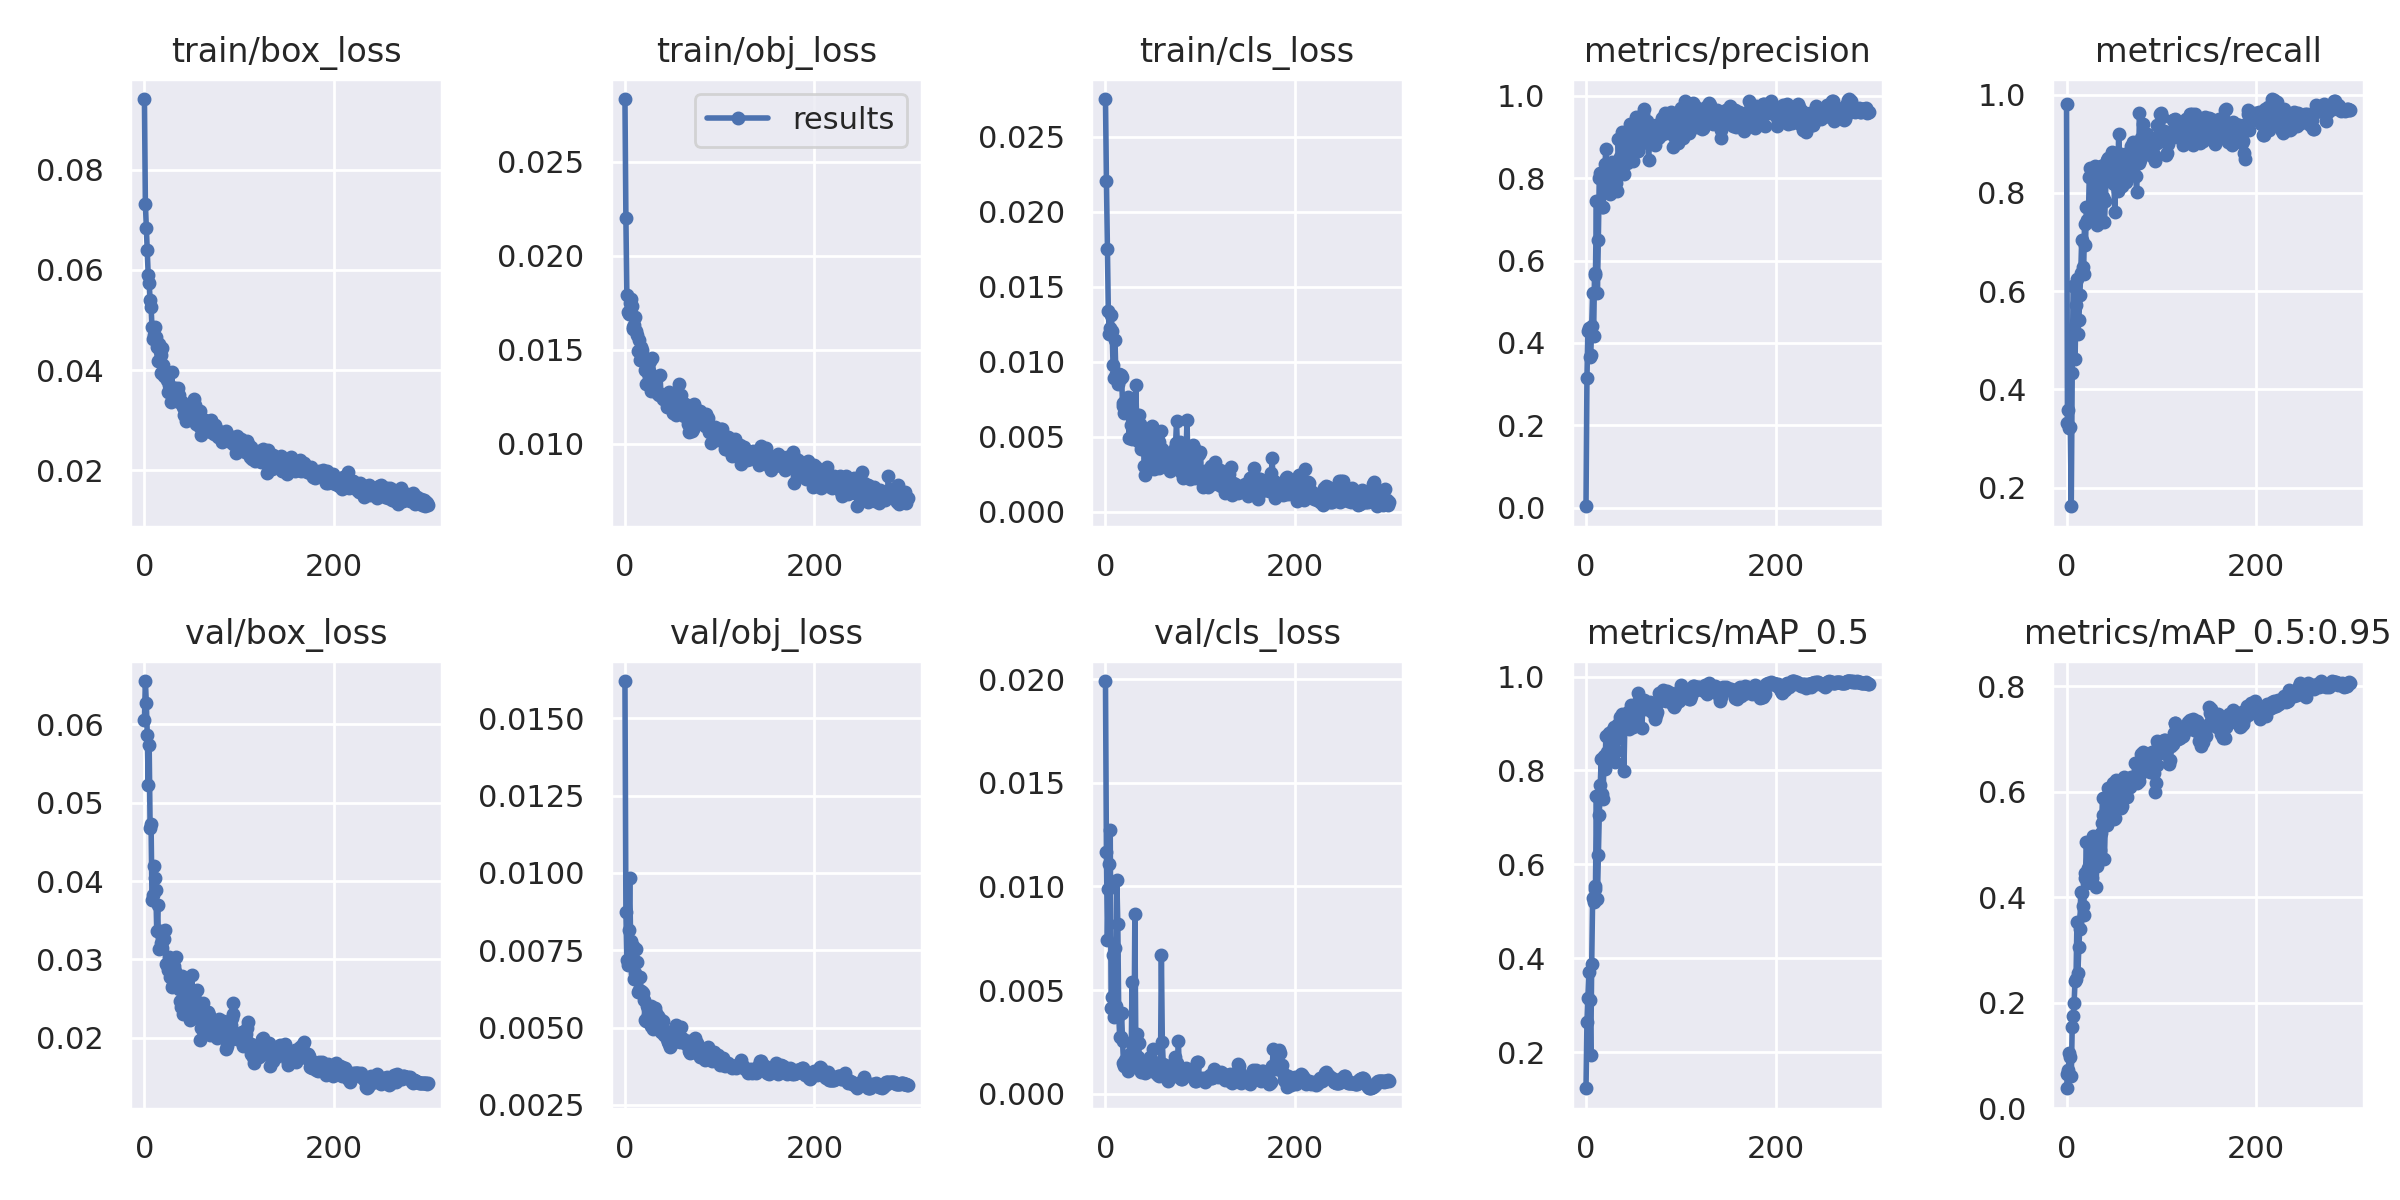

Source data for this figure (header and first rows):
epoch, train/box_loss, train/obj_loss, train/cls_loss, metrics/precision, metrics/recall, metrics/mAP_0.5, metrics/mAP_0.5:0.95, val/box_loss, val/obj_loss, val/cls_loss, x/lr0, x/lr1, x/lr2
0, 0.09408, 0.02834, 0.02752, 0.003382, 0.9804, 0.1234, 0.03782, 0.06048, 0.01621, 0.01992, 0.07068, 0.003258, 0.003258
1, 0.07322, 0.02199, 0.02208, 0.3154, 0.3311, 0.2642, 0.06486, 0.0655, 0.008742, 0.01166, 0.04066, 0.006569, 0.006569
2, 0.06834, 0.01791, 0.01754, 0.4295, 0.3585, 0.3152, 0.07311, 0.06267, 0.007174, 0.007393, 0.01062, 0.009859, 0.009859
3, 0.06389, 0.01699, 0.01337, 0.4365, 0.3213, 0.3718, 0.1055, 0.05867, 0.007017, 0.009897, 0.009901, 0.009901, 0.009901
4, 0.05893, 0.01689, 0.01188, 0.3667, 0.3233, 0.3109, 0.09627, 0.05222, 0.008161, 0.01108, 0.009901, 0.009901, 0.009901
5, 0.0574, 0.01749, 0.01228, 0.3703, 0.1618, 0.1933, 0.06035, 0.05733, 0.009832, 0.01273, 0.009868, 0.009868, 0.009868
6, 0.054, 0.0177, 0.01312, 0.4415, 0.4328, 0.3871, 0.154, 0.04675, 0.007796, 0.004131, 0.009835, 0.009835, 0.009835
7, 0.05268, 0.01734, 0.01205, 0.5215, 0.6112, 0.5293, 0.1739, 0.04722, 0.007175, 0.004655, 0.009802, 0.009802, 0.009802
8, 0.04852, 0.01621, 0.009762, 0.4172, 0.6108, 0.5189, 0.2004, 0.03757, 0.00763, 0.006699, 0.009769, 0.009769, 0.009769
9, 0.04624, 0.01612, 0.008934, 0.5657, 0.4622, 0.5482, 0.2421, 0.03818, 0.007011, 0.003722, 0.009736, 0.009736, 0.009736
10, 0.04708, 0.01633, 0.01144, 0.5692, 0.5712, 0.554, 0.2449, 0.04194, 0.006559, 0.007006, 0.009703, 0.009703, 0.009703
11, 0.04865, 0.01674, 0.009204, 0.7436, 0.6242, 0.7463, 0.3539, 0.04041, 0.006771, 0.00421, 0.00967, 0.00967, 0.00967
12, 0.04662, 0.01602, 0.008978, 0.5215, 0.5128, 0.5257, 0.2568, 0.0389, 0.007546, 0.0103, 0.009637, 0.009637, 0.009637
13, 0.04455, 0.01581, 0.008513, 0.6497, 0.5405, 0.6201, 0.3059, 0.03356, 0.007133, 0.008182, 0.009604, 0.009604, 0.009604
14, 0.04186, 0.01495, 0.009157, 0.8004, 0.592, 0.7055, 0.34, 0.03695, 0.006155, 0.003786, 0.009571, 0.009571, 0.009571
15, 0.04527, 0.01551, 0.008857, 0.8134, 0.6377, 0.7683, 0.4101, 0.03127, 0.006207, 0.002741, 0.009538, 0.009538, 0.009538
16, 0.04388, 0.01445, 0.00912, 0.8105, 0.7039, 0.8244, 0.408, 0.03364, 0.006637, 0.002742, 0.009505, 0.009505, 0.009505
17, 0.04293, 0.01515, 0.008961, 0.7297, 0.6493, 0.7503, 0.3843, 0.03328, 0.006191, 0.003894, 0.009472, 0.009472, 0.009472
18, 0.03937, 0.01501, 0.007232, 0.7293, 0.6356, 0.7385, 0.3673, 0.03204, 0.006139, 0.002547, 0.009439, 0.009439, 0.009439
19, 0.0445, 0.01463, 0.007022, 0.7819, 0.7376, 0.8307, 0.4359, 0.0314, 0.006104, 0.001497, 0.009406, 0.009406, 0.009406
20, 0.04098, 0.01439, 0.006585, 0.8343, 0.6937, 0.8038, 0.4452, 0.03273, 0.005885, 0.001325, 0.009373, 0.009373, 0.009373
21, 0.03874, 0.01395, 0.007379, 0.872, 0.7712, 0.8732, 0.5052, 0.03261, 0.005255, 0.001628, 0.00934, 0.00934, 0.00934
22, 0.0388, 0.01317, 0.006977, 0.8135, 0.7446, 0.8401, 0.4271, 0.03369, 0.005227, 0.001521, 0.009307, 0.009307, 0.009307
23, 0.03864, 0.01415, 0.00744, 0.7789, 0.7454, 0.8264, 0.4555, 0.02947, 0.005704, 0.001729, 0.009274, 0.009274, 0.009274
24, 0.03812, 0.01375, 0.007665, 0.7893, 0.8325, 0.8792, 0.4562, 0.02925, 0.005404, 0.001108, 0.009241, 0.009241, 0.009241
25, 0.03561, 0.01388, 0.004889, 0.7624, 0.8501, 0.8535, 0.4451, 0.02863, 0.005516, 0.001545, 0.009208, 0.009208, 0.009208
26, 0.03706, 0.01438, 0.006502, 0.8343, 0.7713, 0.8462, 0.49, 0.03033, 0.005392, 0.00193, 0.009175, 0.009175, 0.009175
27, 0.03558, 0.01358, 0.005765, 0.839, 0.7517, 0.8832, 0.4372, 0.02777, 0.005682, 0.001272, 0.009142, 0.009142, 0.009142
28, 0.03365, 0.01283, 0.004847, 0.8307, 0.7815, 0.8773, 0.5161, 0.02823, 0.005051, 0.005379, 0.009109, 0.009109, 0.009109
29, 0.0397, 0.01454, 0.005524, 0.8196, 0.7723, 0.8601, 0.4912, 0.02643, 0.005131, 0.00219, 0.009076, 0.009076, 0.009076
30, 0.03422, 0.0136, 0.005049, 0.8081, 0.8544, 0.8926, 0.4993, 0.0268, 0.004958, 0.001566, 0.009043, 0.009043, 0.009043
31, 0.03639, 0.01281, 0.006553, 0.7923, 0.7619, 0.8178, 0.4192, 0.02921, 0.005384, 0.008648, 0.00901, 0.00901, 0.00901
32, 0.03642, 0.01356, 0.008448, 0.7887, 0.7353, 0.8422, 0.4586, 0.02851, 0.005637, 0.0025, 0.008977, 0.008977, 0.008977
33, 0.03485, 0.01345, 0.005784, 0.769, 0.7739, 0.8677, 0.4716, 0.03026, 0.005475, 0.002901, 0.008944, 0.008944, 0.008944
34, 0.03614, 0.01358, 0.004741, 0.8956, 0.8097, 0.8982, 0.4932, 0.02719, 0.005235, 0.001784, 0.008911, 0.008911, 0.008911
35, 0.03639, 0.01266, 0.006459, 0.8352, 0.8207, 0.8716, 0.4891, 0.02682, 0.005358, 0.00245, 0.008878, 0.008878, 0.008878
36, 0.0351, 0.01261, 0.005844, 0.8507, 0.8541, 0.9145, 0.5219, 0.02622, 0.005045, 0.001409, 0.008845, 0.008845, 0.008845
37, 0.03361, 0.01363, 0.004178, 0.8365, 0.8268, 0.8991, 0.5408, 0.02724, 0.005272, 0.001043, 0.008812, 0.008812, 0.008812
38, 0.03384, 0.01267, 0.005552, 0.9129, 0.841, 0.9204, 0.588, 0.02469, 0.004848, 0.001218, 0.008779, 0.008779, 0.008779
39, 0.03355, 0.01257, 0.004901, 0.8936, 0.7913, 0.9015, 0.5569, 0.02392, 0.004997, 0.001253, 0.008746, 0.008746, 0.008746
40, 0.03362, 0.01236, 0.004389, 0.8101, 0.7413, 0.7998, 0.4728, 0.02795, 0.005197, 0.001496, 0.008713, 0.008713, 0.008713
41, 0.03263, 0.01238, 0.003078, 0.856, 0.7842, 0.8969, 0.5437, 0.0231, 0.00477, 0.001096, 0.00868, 0.00868, 0.00868
42, 0.03113, 0.01239, 0.002461, 0.8535, 0.8607, 0.9202, 0.5464, 0.02629, 0.004748, 0.0009888, 0.008647, 0.008647, 0.008647
43, 0.03155, 0.01261, 0.004619, 0.8369, 0.8678, 0.893, 0.5375, 0.0249, 0.004881, 0.001028, 0.008614, 0.008614, 0.008614
44, 0.02994, 0.01194, 0.004725, 0.8416, 0.8701, 0.9237, 0.6074, 0.02345, 0.004635, 0.001592, 0.008581, 0.008581, 0.008581
45, 0.03236, 0.0121, 0.003542, 0.8457, 0.8403, 0.8889, 0.5524, 0.0269, 0.004536, 0.00127, 0.008548, 0.008548, 0.008548
46, 0.03275, 0.01273, 0.004239, 0.9311, 0.8685, 0.9154, 0.582, 0.02608, 0.004615, 0.001404, 0.008515, 0.008515, 0.008515
47, 0.03101, 0.01246, 0.004981, 0.8952, 0.8578, 0.9129, 0.5959, 0.02629, 0.00448, 0.001755, 0.008482, 0.008482, 0.008482
48, 0.03194, 0.01246, 0.004067, 0.8782, 0.884, 0.9403, 0.6055, 0.0223, 0.004384, 0.001685, 0.008449, 0.008449, 0.008449
49, 0.03118, 0.01195, 0.005731, 0.9245, 0.8201, 0.9338, 0.6164, 0.02241, 0.004443, 0.001069, 0.008416, 0.008416, 0.008416
50, 0.03267, 0.01226, 0.004753, 0.842, 0.8184, 0.8917, 0.5496, 0.02803, 0.00483, 0.002141, 0.008383, 0.008383, 0.008383
51, 0.03158, 0.01161, 0.002843, 0.8775, 0.7611, 0.9102, 0.5505, 0.02537, 0.004868, 0.001468, 0.00835, 0.00835, 0.00835
52, 0.03431, 0.01252, 0.004653, 0.8936, 0.8822, 0.9303, 0.6232, 0.02349, 0.004589, 0.001352, 0.008317, 0.008317, 0.008317
53, 0.03299, 0.01267, 0.004643, 0.9476, 0.8471, 0.9287, 0.6141, 0.02494, 0.004878, 0.001077, 0.008284, 0.008284, 0.008284
54, 0.02925, 0.01151, 0.004482, 0.8951, 0.8048, 0.9296, 0.5782, 0.02319, 0.005086, 0.0009374, 0.008251, 0.008251, 0.008251
55, 0.03026, 0.01249, 0.004813, 0.867, 0.9208, 0.9652, 0.6139, 0.02294, 0.004828, 0.0008913, 0.008218, 0.008218, 0.008218
56, 0.03051, 0.0118, 0.002902, 0.9139, 0.8595, 0.95, 0.5904, 0.0261, 0.004664, 0.000844, 0.008185, 0.008185, 0.008185
57, 0.03042, 0.0132, 0.004673, 0.9051, 0.8591, 0.945, 0.5691, 0.02403, 0.004735, 0.001138, 0.008152, 0.008152, 0.008152
58, 0.02891, 0.01211, 0.003825, 0.8893, 0.88, 0.9445, 0.6015, 0.0227, 0.004539, 0.00113, 0.008119, 0.008119, 0.008119
59, 0.03178, 0.0126, 0.005366, 0.8853, 0.8149, 0.89, 0.573, 0.01976, 0.00502, 0.006706, 0.008086, 0.008086, 0.008086
... 240 more rows
